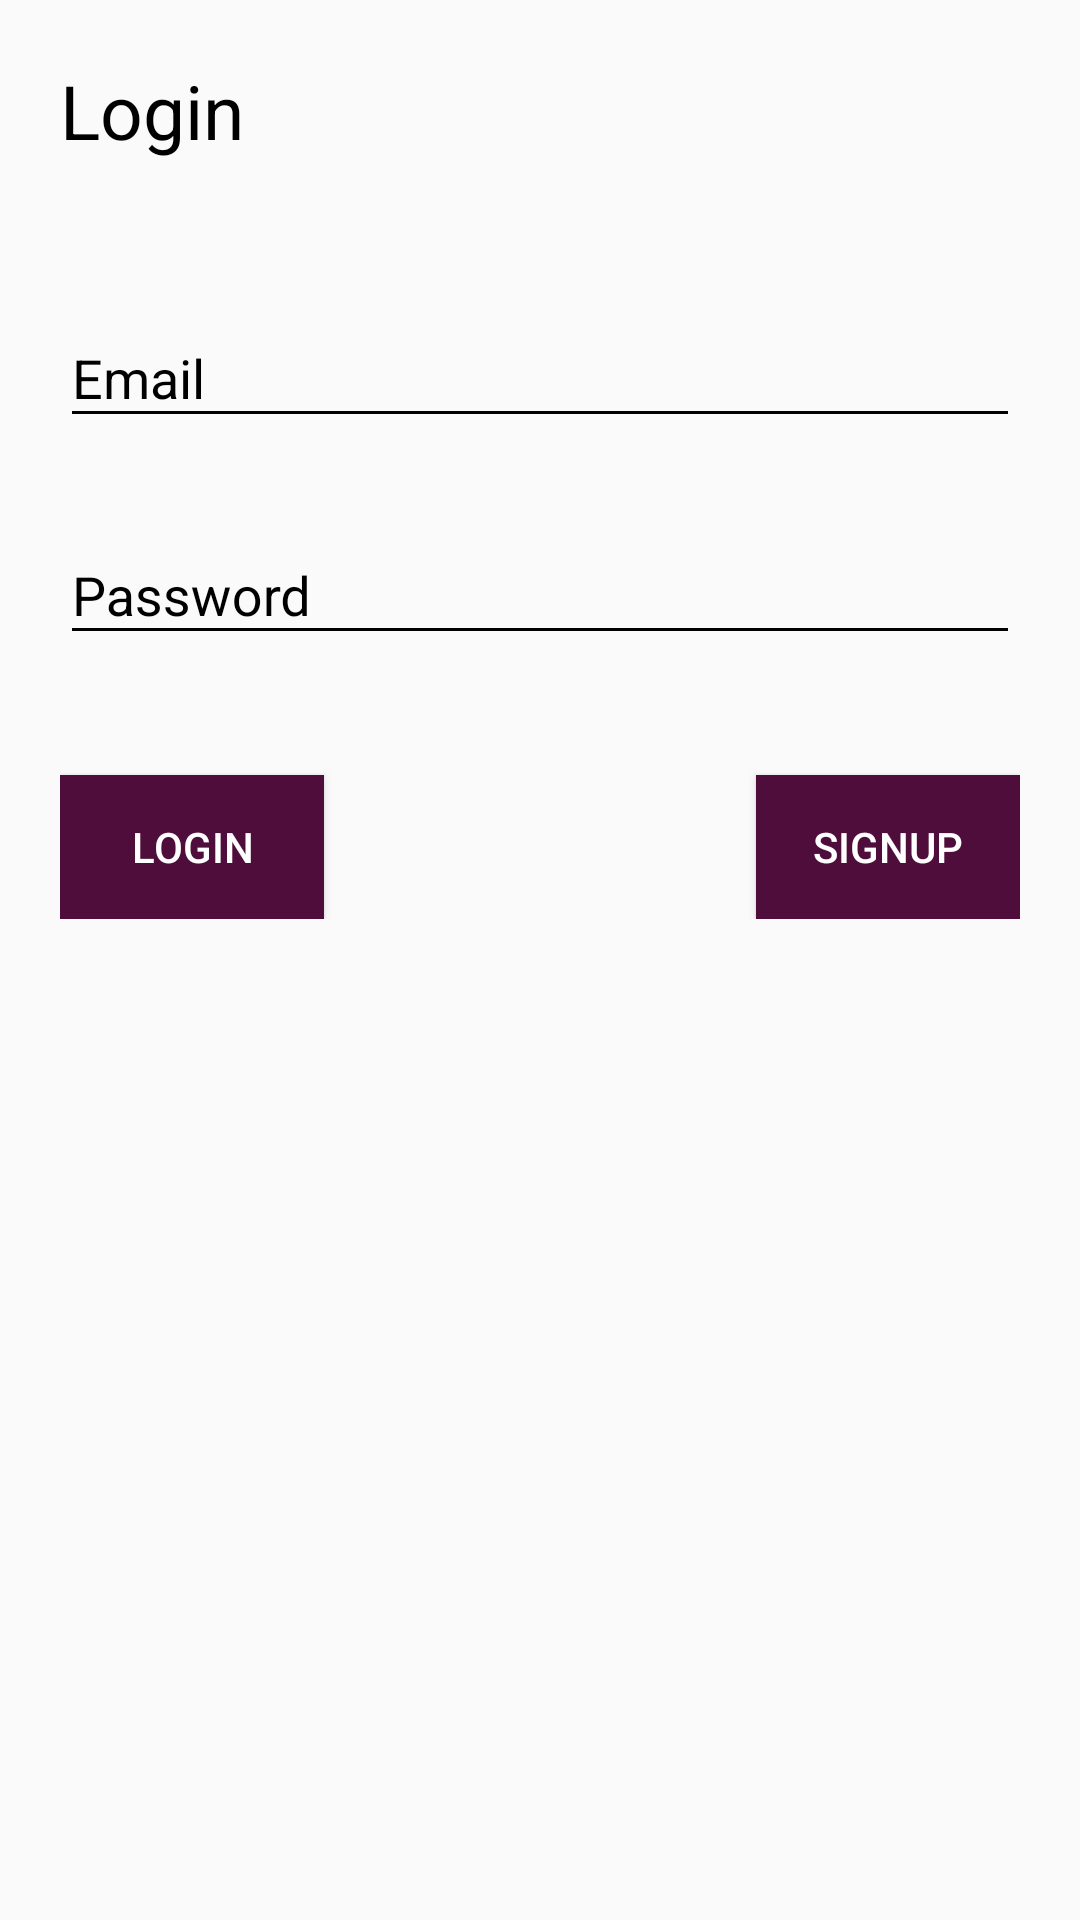

Produce the Android XML layout that renders to this screen, including the resource entries it uses.
<!-- AndroidManifest.xml: application theme AppTheme -->
<!-- res/layout/activity_login.xml -->
<?xml version="1.0" encoding="utf-8"?>
<android.support.v4.widget.NestedScrollView xmlns:android="http://schemas.android.com/apk/res/android"
    xmlns:tools="http://schemas.android.com/tools"
    android:id="@+id/nestedScrollView"
    android:layout_width="match_parent"
    android:layout_height="match_parent"
    android:paddingLeft="20dp"
    android:paddingTop="20dp"
    android:paddingRight="20dp"
    android:paddingBottom="20dp"
    tools:context=".activities.LoginActivity">

    
    <android.support.v7.widget.LinearLayoutCompat
        android:layout_width="match_parent"
        android:layout_height="match_parent"
        android:orientation="vertical">

        
        <TextView
            android:layout_width="wrap_content"
            android:layout_height="wrap_content"
            android:text="Login"
            android:textColor="#000000"
            android:textSize="25sp" />

        
        <android.support.design.widget.TextInputLayout
            android:id="@+id/textInputLayoutEmail"
            android:layout_width="match_parent"
            android:layout_height="wrap_content"
            android:layout_marginTop="40dp">

            <android.support.design.widget.TextInputEditText
                android:id="@+id/textInputEditTextEmail"
                android:layout_width="match_parent"
                android:layout_height="wrap_content"
                android:hint="@string/hint_email"
                android:inputType="text"
                android:maxLines="1"
                android:textColor="#000000" />
        </android.support.design.widget.TextInputLayout>

        
        <android.support.design.widget.TextInputLayout
            android:id="@+id/textInputLayoutPassword"
            android:layout_width="match_parent"
            android:layout_height="wrap_content"
            android:layout_marginTop="20dp">

            <android.support.design.widget.TextInputEditText
                android:id="@+id/textInputEditTextPassword"
                android:layout_width="match_parent"
                android:layout_height="wrap_content"
                android:hint="@string/hint_password"
                android:inputType="textPassword"
                android:maxLines="1"
                android:textColor="#000000" />
        </android.support.design.widget.TextInputLayout>

        
        <RelativeLayout
            android:layout_width="match_parent"
            android:layout_height="wrap_content">

            
            <Button
                android:id="@+id/appCompatButtonLogin"
                android:layout_width="wrap_content"
                android:layout_height="wrap_content"
                android:layout_marginTop="40dp"
                android:background="#4e0d3a"
                android:text="@string/text_login"
                android:textColor="#FFFFFF" />

            
            <Button
                android:id="@+id/textViewLinkRegister"
                android:layout_width="wrap_content"
                android:layout_height="wrap_content"
                android:layout_alignParentRight="true"
                android:layout_marginTop="40dp"
                android:background="#4e0d3a"
                android:text="SignUp"
                android:textColor="#FFFFFF" />

        </RelativeLayout>
    </android.support.v7.widget.LinearLayoutCompat>
</android.support.v4.widget.NestedScrollView>
<!-- resources referenced by this layout -->
<resources>
  <string name="hint_email">Email</string>
  <string name="hint_password">Password</string>
  <string name="text_login">Login</string>
  <style name="AppTheme" parent="Theme.AppCompat.Light.DarkActionBar">
          <item name="colorPrimary">@color/colorPrimary</item>
          <item name="colorPrimaryDark">@color/colorPrimaryDark</item>
          <item name="colorAccent">@color/colorAccent</item>
          <item name="android:textColor">#000000</item>
          <item name="android:textColorHint">#000000</item>
          <item name="colorControlNormal">#000000</item>
          <item name="colorControlActivated">#000000</item>
      </style>
  <color name="colorPrimary">#4e0d3a</color>
  <color name="colorPrimaryDark">#4e0d3a</color>
  <color name="colorAccent">#FFFFFF</color>
</resources>
